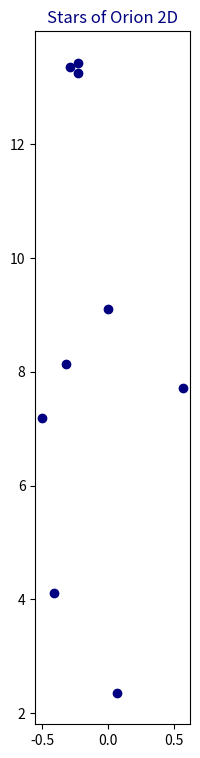
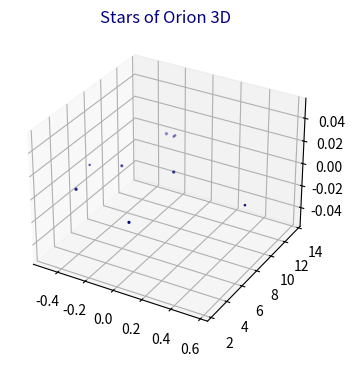

These charts were generated, in order, by the following Python code:

# coding: utf-8

# ## Project: Visualizing the Orion Constellation
# 
# In this project you are Dr. Jillian Bellovary, a real-life astronomer for the Hayden Planetarium at the American Museum of Natural History. As an astronomer, part of your job is to study the stars. You've recently become interested in the constellation Orion, a collection of stars that appear in our night sky and form the shape of [Orion](https://en.wikipedia.org/wiki/Orion_(constellation)), a warrior God from ancient Greek mythology. 
# 
# As a researcher on the Hayden Planetarium team, you are in charge of visualizing the Orion constellation in 3D using the Matplotlib function `.scatter()`. To learn more about the `.scatter()` you can see the Matplotlib documentation [here](https://matplotlib.org/api/_as_gen/matplotlib.pyplot.scatter.html). 
# 
# You will create a rotate-able visualization of the position of the Orion's stars and get a better sense of their actual positions. To achieve this, you will be mapping real data from outer space that maps the position of the stars in the sky
# 
# The goal of the project is to understand spatial perspective. Once you visualize Orion in both 2D and 3D, you will be able to see the difference in the constellation shape humans see from earth versus the actual position of the stars that make up this constellation. 
# 
# <img src="https://upload.wikimedia.org/wikipedia/commons/9/91/Orion_constellation_with_star_labels.jpg" alt="Orion" style="width: 400px;"/>
# 
# 

# ## 1. Set-Up
# The following set-up is new and specific to the project. It is very similar to the way you have imported Matplotlib in previous lessons.
# 
# + Add `%matplotlib notebook` in the cell below. This is a new statement that you may not have seen before. It will allow you to be able to rotate your visualization in this jupyter notebook.
# 
# + We will be using a subset of Matplotlib: `matplotlib.pyplot`. Import the subset as you have been importing it in previous lessons: `from matplotlib import pyplot as plt`
# 
# 
# + In order to see our 3D visualization, we also need to add this new line after we import Matplotlib:
# `from mpl_toolkits.mplot3d import Axes3D`
# 

# In[1]:

get_ipython().run_line_magic('matplotlib', 'notebook')
from matplotlib import pyplot as plt
from mpl_toolkits.mplot3d import Axes3D


# ## 2. Get familiar with real data
# 
# Astronomers describe a star's position in the sky by using a pair of angles: declination and right ascension. Declination is similar to longitude, but it is projected on the celestian fear. Right ascension is known as the "hour angle" because it accounts for time of day and earth's rotaiton. Both angles are relative to the celestial equator. You can learn more about star position [here](https://en.wikipedia.org/wiki/Star_position).
# 
# The `x`, `y`, and `z` lists below are composed of the x, y, z coordinates for each star in the collection of stars that make up the Orion constellation as documented in a paper by Nottingham Trent Univesity on "The Orion constellation as an installation" found [here](https://arxiv.org/ftp/arxiv/papers/1110/1110.3469.pdf).
# 
# Spend some time looking at `x`, `y`, and `z`, does each fall within a range?

# In[2]:

# Orion
x = [-0.41, 0.57, 0.07, 0.00, -0.29, -0.32,-0.50,-0.23, -0.23]
y = [4.12, 7.71, 2.36, 9.10, 13.35, 8.13, 7.19, 13.25, 13.43]
z = [2.06, 0.84, 1.56, 2.07, 2.36, 1.72, 0.66, 1.25, 1.38]


# ## 3. Create a 2D Visualization
# 
# Before we visualize the stars in 3D, let's get a sense of what they look like in 2D. 
# 
# Create a figure for the 2d plot and save it to a variable name `fig`. (hint: `plt.figure()`)
# 
# Add your subplot `.add_subplot()` as the single subplot, with `1,1,1`.(hint: `add_subplot(1,1,1)`)
# 
# Use the scatter [function](https://matplotlib.org/api/_as_gen/matplotlib.pyplot.scatter.html) to visualize your `x` and `y` coordinates. (hint: `.scatter(x,y)`)
# 
# Render your visualization. (hint: `plt.show()`)
# 
# Does the 2D visualization look like the Orion constellation we see in the night sky? Do you recognize its shape in 2D? There is a curve to the sky, and this is a flat visualization, but we will visualize it in 3D in the next step to get a better sense of the actual star positions. 

# In[8]:

fig = plt.figure(figsize=(2,9))
fig.add_subplot(1,1,1)
plt.scatter(x,y,color='navy')
plt.title("Stars of Orion 2D",color='navy')
plt.show()


# ## 4. Create a 3D Visualization
# 
# Create a figure for the 3D plot and save it to a variable name `fig_3d`. (hint: `plt.figure()`)
# 
# 
# Since this will be a 3D projection, we want to make to tell Matplotlib this will be a 3D plot.  
# 
# To add a 3D projection, you must include a the projection argument. It would look like this:
# ```py
# projection="3d"
# ```
# 
# Add your subplot with `.add_subplot()` as the single subplot `1,1,1` and specify your `projection` as `3d`:
# 
# `fig_3d.add_subplot(1,1,1,projection="3d")`)
# 
# Since this visualization will be in 3D, we will need our third dimension. In this case, our `z` coordinate. 
# 
# Create a new variable `constellation3d` and call the scatter [function](https://matplotlib.org/api/_as_gen/matplotlib.pyplot.scatter.html) with your `x`, `y` and `z` coordinates. 
# 
# Include `z` just as you have been including the other two axes. (hint: `.scatter(x,y,z)`)
# 
# Render your visualization. (hint `plt.show()`.)
# 

# In[6]:

fig_3d = plt.figure(figsize=(4,6))
fig_3d.add_subplot(1,1,1,projection="3d")
constellation3d=plt.scatter(x,y,z,color='navy')
plt.title("Stars of Orion 3D",color='navy')
plt.show()


# ## 5. Rotate and explore
# 
# Use your mouse to click and drag the 3D visualization in the previous step. This will rotate the scatter plot. As you rotate, can you see Orion from different angles? 
# 
# Note: The on and off button that appears above the 3D scatter plot allows you to toggle rotation of your 3D visualization in your notebook.
# 
# Take your time, rotate around! Remember, this will never look exactly like the Orion we see from Earth. The visualization does not curve as the night sky does.
# There is beauty in the new understanding of Earthly perspective! We see the shape of the warrior Orion because of Earth's location in the universe and the location of the stars in that constellation.
# 
# Feel free to map more stars by looking up other celestial x, y, z coordinates [here](http://www.stellar-database.com/).
# 

# In[ ]:



